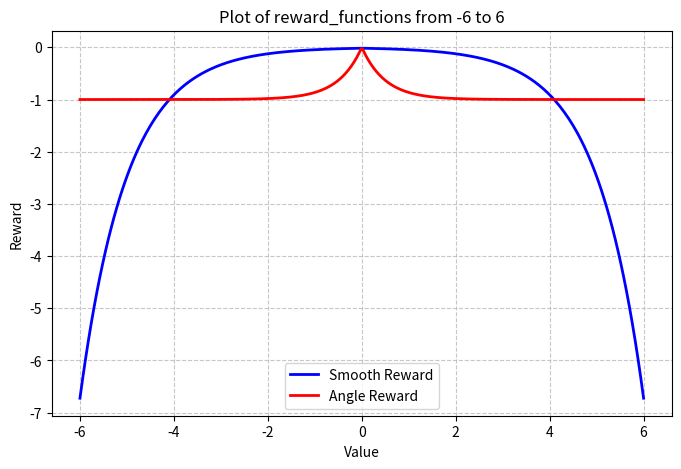

Generate this figure with matplotlib:
import matplotlib.pyplot as plt
import numpy as np

def plot_function(a_limit):
    # 1. Create the range of values from 0 to 'a'
    # we use 400 points to ensure a smooth curve
    value = np.linspace(-a_limit, a_limit, 400)
    
    # 2. Define the equation (e.g., b = np.exp(value))
    b = -np.exp(abs(value))/60
    c=  np.exp(-2*abs(value))-1
    # 3. Create the plot
    plt.figure(figsize=(8, 5))
    plt.plot(value, b, label="Smooth Reward", color='blue', linewidth=2)
    plt.plot(value, c, label="Angle Reward", color='red', linewidth=2)
    
    # 4. Add labels and title
    plt.title(f'Plot of reward_functions from -{a_limit} to {a_limit}')
    plt.xlabel('Value')
    plt.ylabel('Reward')
    plt.grid(True, linestyle='--', alpha=0.7)
    plt.legend()
    
    # 5. Save the result
    plt.savefig('exponential_plot.png')
    # plt.show() # Uncomment if running locally to see the window

# Example use: Plotting from 0 to 5
plot_function(6)
